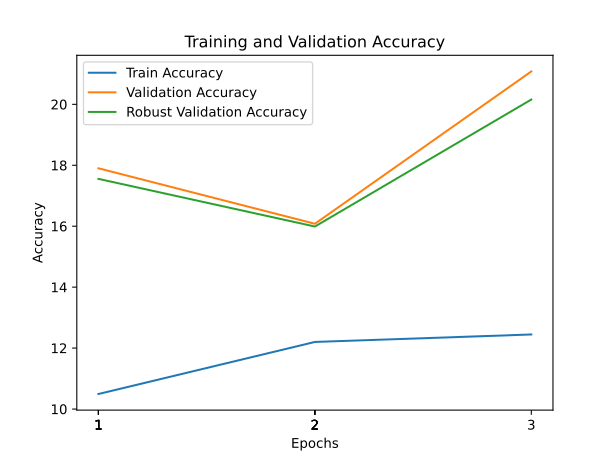

The table this chart was drawn from, first rows:
train_accuracy; train_loss; valid_accuracy; valid_loss; valid_accuracy_robust
10,4940; 2,6141; 17,9000; 2,2583; 17,5526
12,2020; 2,3030; 16,0800; 2,2332; 15,9895
12,4473; 2,2995; 21,0800; 2,2157; 20,1579
